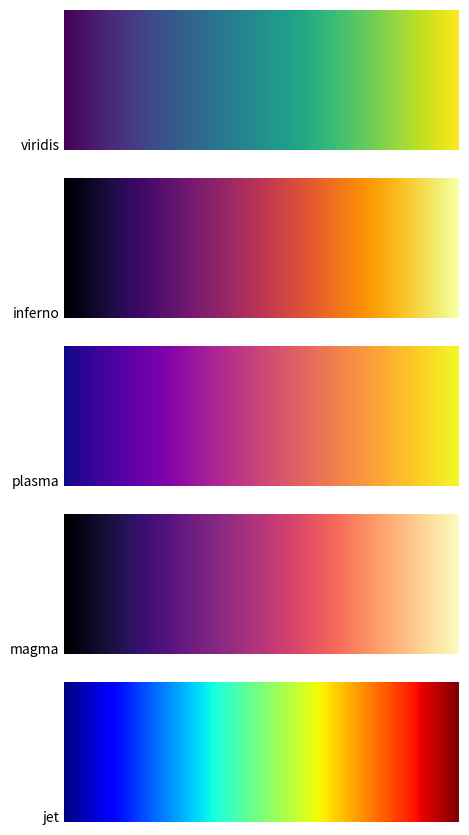

Write the Python code that produced this figure.
# This example comes from the Cookbook on www.scipy.org.  According to the
# [redacted]
# unclear who the original author is.
import numpy as np
import matplotlib.pyplot as plt

a = np.linspace(0, 1, 256).reshape(1, -1)
a = np.vstack((a, a))

# Get a list of the colormaps in matplotlib.  Ignore the ones that end with
# '_r' because these are simply reversed versions of ones that don't end
# with '_r'
maps = sorted(m for m in plt.cm.datad if not m.endswith("_r"))
maps = sorted(maps, key=lambda n: n.lower())
maps = ['viridis', 'inferno', 'plasma', 'magma', 'jet']
nmaps = len(maps) + 1

fig = plt.figure(figsize=(5, 10))
fig.subplots_adjust(top=0.99, bottom=0.01, left=0.2, right=0.99)
for i, m in enumerate(maps):
    ax = plt.subplot(nmaps, 1, i + 1)
    plt.axis("off")
    plt.imshow(a, aspect='auto', cmap=plt.get_cmap(m), origin='lower')
    pos = list(ax.get_position().bounds)
    fig.text(pos[0] - 0.01, pos[1], m, fontsize=10,
             horizontalalignment='right')

plt.show()
